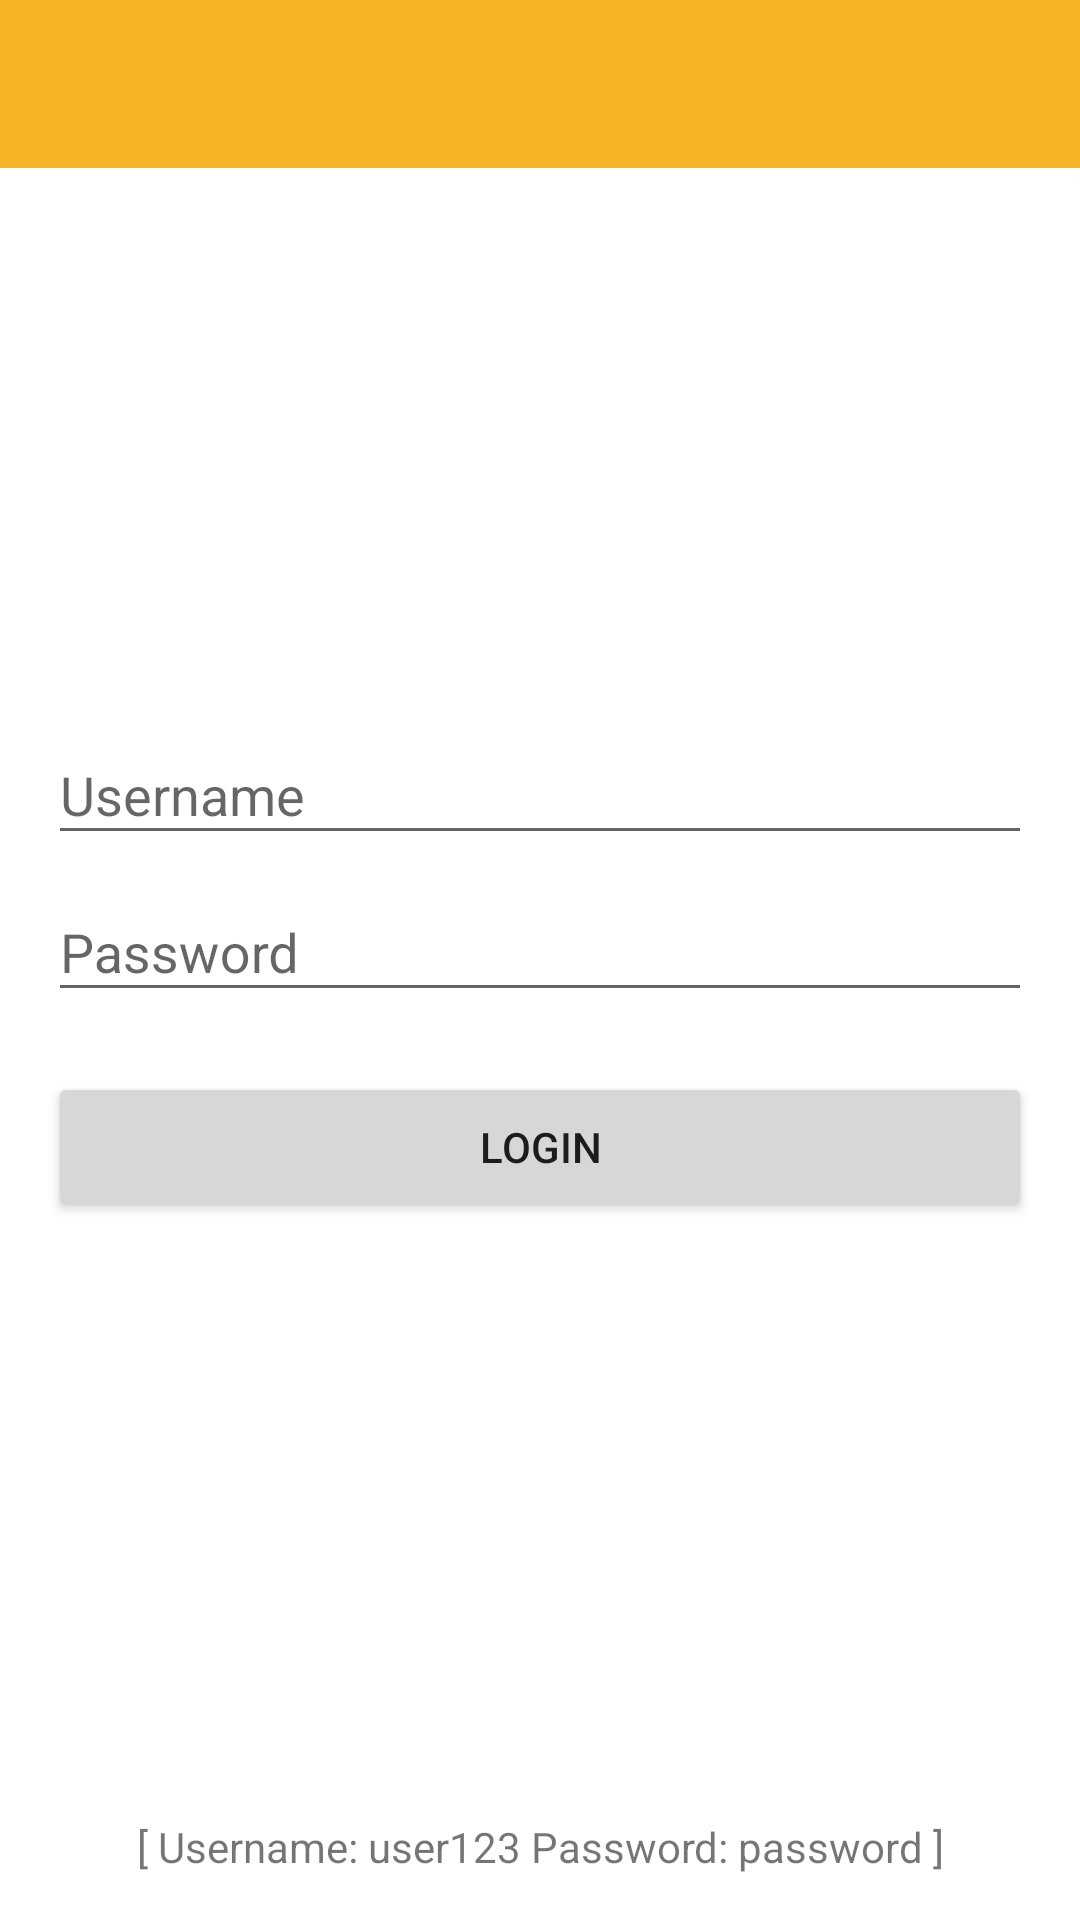

This screen was rendered from an Android layout file. Write that file and the resources it references.
<!-- AndroidManifest.xml: application theme AppTheme -->
<!-- res/layout/activity_login.xml -->
<RelativeLayout xmlns:android="http://schemas.android.com/apk/res/android"
    xmlns:tools="http://schemas.android.com/tools"
    android:layout_width="match_parent"
    android:layout_height="match_parent"
    xmlns:app="http://schemas.android.com/apk/res-auto"
    tools:context="com.thahaseen.timeoff.LoginActivity">
    <android.support.v7.widget.Toolbar
        android:id="@+id/toolbar"
        android:layout_width="match_parent"
        android:layout_height="?attr/actionBarSize"
        android:background="?attr/colorPrimary"
        app:theme="@style/ThemeOverlay.AppCompat.Light"
        app:popupTheme="@style/ThemeOverlay.AppCompat.Light"
        app:layout_scrollFlags="scroll|enterAlways" />
    <LinearLayout
        android:paddingLeft="16dp"
        android:paddingRight="16dp"
        android:layout_width="fill_parent"
        android:layout_height="wrap_content"
        android:orientation="vertical"
        android:layout_centerVertical="true"
        android:layout_centerHorizontal="true">
        <android.support.design.widget.TextInputLayout
            android:layout_width="fill_parent"
            android:layout_height="wrap_content">
            <EditText
                android:id="@+id/txtUsername"
                android:layout_width="fill_parent"
                android:layout_height="wrap_content"
                android:hint="Username"
                android:maxLength="20"
                android:inputType="text"/>
        </android.support.design.widget.TextInputLayout>
        <android.support.design.widget.TextInputLayout
            android:layout_width="fill_parent"
            android:layout_height="wrap_content">
            <EditText
                android:id="@+id/txtPassword"
                android:layout_width="fill_parent"
                android:layout_height="wrap_content"
                android:layout_marginTop="20dp"
                android:hint="Password"
                android:maxLength="20"
                android:inputType="textPassword"/>
        </android.support.design.widget.TextInputLayout>
        <Button
            android:id="@+id/btnLogin"
            android:layout_width="fill_parent"
            android:layout_height="50dp"
            android:layout_marginTop="20dp"
            android:text="LOGIN"/>
    </LinearLayout>
    <TextView
        android:layout_width="fill_parent"
        android:layout_height="wrap_content"
        android:layout_alignParentBottom="true"
        android:layout_marginBottom="15dp"
        android:gravity="center"
        android:text="[ Username: user123 Password: password ]"/>
</RelativeLayout>
<!-- resources referenced by this layout -->
<resources>
  <style name="AppTheme" parent="Theme.AppCompat.Light.NoActionBar">
          <item name="colorPrimary">@color/colorPrimary</item>
          <item name="colorPrimaryDark">@color/colorPrimaryDark</item>
          <item name="android:windowBackground">@android:color/white</item>
      </style>
  <color name="colorPrimary">#F5B426</color>
  <color name="colorPrimaryDark">#BF8C1E</color>
</resources>
